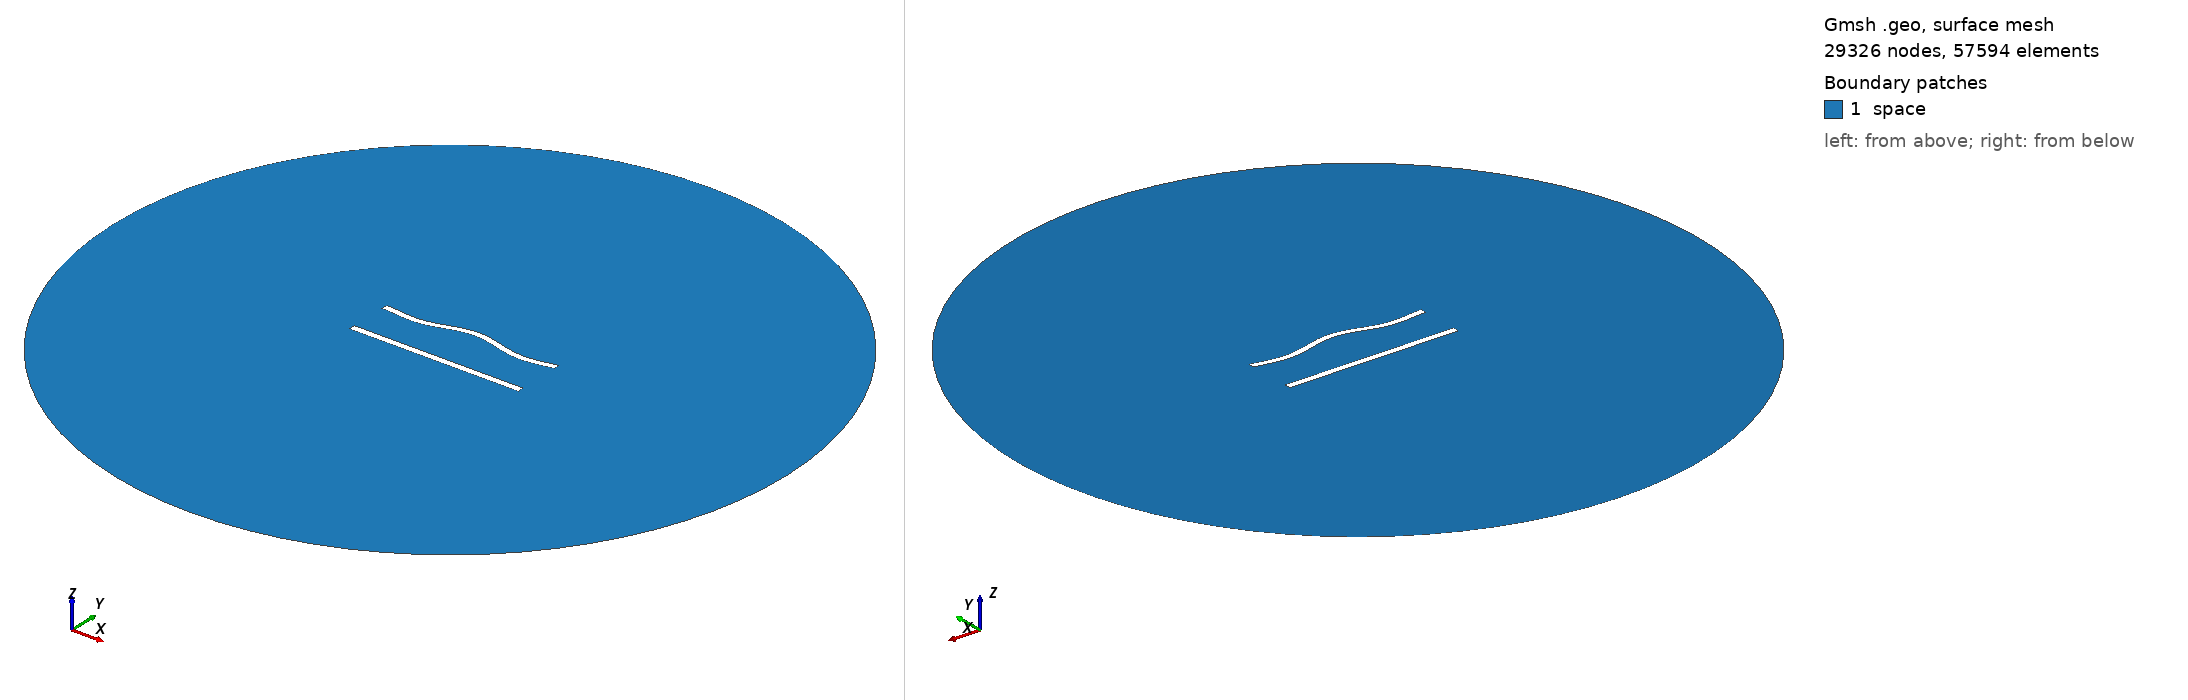

Gmsh geometry script, surface-meshed: 29326 nodes, 57594 surface elements. Boundary patches (legend numbers): 1 space. Left view from above one corner, right view from below the opposite corner. Legend entries are the model's physical surfaces. The drawing asked Gmsh for element sizes between 1% and 20% of the model's largest extent; the script's own settings can give other sizes.

=== 643.geo (drawn) ===
//---------------------------------------
// Geometry kernel
//---------------------------------------

SetFactory("OpenCASCADE");



//---------------------------------------
// Parameters of the geometry
//---------------------------------------

// Overetch of the upper plate
overetch = 0.125;

// Distance between the plates
distance = 25.0;

// Discretization over the x axis (for the deformation)
nx = 50; 

// Length of the plate
L = 100 - overetch; 

// Number of modes
n = 4; 

// 1st mode coefficient
coeff(1) = 1.5;
beta(1) = 0.596864 * 3.1415926535 / L;

// 2nd mode coefficient
coeff(2) = 1.5;
beta(2) = 1.49418 * 3.1415926535 / L;

// 3rd mode coefficient
coeff(3) = 0.0;
beta(3) = 2.50025 * 3.1415926535 / L;

// 4th mode coefficient
coeff(4) = -1.5;
beta(4) = 3.49999 * 3.1415926535 / L;



//---------------------------------------
// Upper plate (deformed rectangle)
//---------------------------------------

// Coordiantes of the upper plate
xmin = -50;
xmax = 50 - overetch;

// Height of the upper plate
yheight = 4 - 2 * overetch;

// Indexes of the points
UpperID[] = {};
LowerID[] = {};
LeftID[] = {};
RightID[] = {};

// Point index
p = 1;

// Horizontal edges
For i In {1:nx}
    x = xmin + (i-1)*(xmax - xmin)/(nx-1);

    y_bottom = distance / 2 + overetch;
    For j In {1:n}
        C = (Cosh(beta(j)*L) + Cos(beta(j)*L)) / (Sinh(beta(j)*L) + Sin(beta(j)*L));
        y_bottom  = y_bottom + coeff(j) * (Cosh(beta(j)*(x+50)) - Cos(beta(j)*(x+50)) - C * (Sinh(beta(j)*(x+50)) - Sin(beta(j)*(x+50))));
    EndFor

    y_top = y_bottom + yheight;

    Point(p) = {x, y_top, 0, 1.0};
    UpperID[i] = p;
    p = p + 1;

    Point(p) = {x, y_bottom, 0, 1.0};
    LowerID[i] = p;
    p = p + 1;
EndFor

// Create point lists
UpperPts[] = {}; LowerPts[] = {};
For i In {1:nx}
  UpperPts[] += {UpperID[i]};
  LowerPts[] += {LowerID[i]};
EndFor

// Build splines
Spline(1) = {UpperPts[]};
Spline(2) = {LowerPts[]};
Line(3) = {LowerPts[nx-1], UpperPts[nx-1]};
Line(4) = {LowerPts[0], UpperPts[0]};

// Build the plane surface
Curve Loop(1) = {2, 3, -1, -4};
Plane Surface(1) = {1};



//---------------------------------------
// Lower plate (rectangle)
//---------------------------------------

// Vertices
Point(1001) = {-50, -distance/2, 0, 1.0};
Point(1002) = { 50, -distance/2, 0, 1.0};
Point(1003) = { 50,  -distance/2 + 4, 0, 1.0};
Point(1004) = {-50,  -distance/2 + 4, 0, 1.0};

// Edges
Line(5) = {1001, 1002};
Line(6) = {1002, 1003};
Line(7) = {1003, 1004};
Line(8) = {1004, 1001};

// Plane surface
Line Loop(2) = {5, 6, 7, 8};
Plane Surface(2) = {2}; 



//---------------------------------------
// Outer (fictious) boundary
//---------------------------------------

// Points
Point(1005) = {0, 0, 0};       // Center
Point(1006) = {200, 0, 0};     // Start point
Point(1007) = {0, 200, 0};     // 90 degrees
Point(1008) = {-200, 0, 0};    // 180 degrees
Point(1009) = {0, -200, 0};    // 270 degrees

// Circle arcs (each needs start, center, end)
Circle(9) = {1006, 1005, 1007};
Circle(10) = {1007, 1005, 1008};
Circle(11) = {1008, 1005, 1009};
Circle(12) = {1009, 1005, 1006};

// Plane surface for the entire domain
Curve Loop(3) = {9, 10, 11, 12};
Surface(3) = {3};

// Subtract the plates from the whole domain to obtain the actual domain where we want to solve the equations
BooleanDifference{ Surface{3}; Delete; }{ Surface{1}; Surface{2}; Delete; }




//---------------------------------------
// Transfinite Lines/Curves
//---------------------------------------

// Set the number of points on the boundaries
r = 6;
d = 0.15;

// Plates
Transfinite Curve {1} = 50*r/4 Using Progression 1;
Transfinite Line {2} = 50*r Using Progression 1;
Transfinite Curve {3, 4} = 2*r Using Progression 1+d;
Transfinite Line {5} = 50*r/4 Using Progression 1;
Transfinite Line {7} = 50*r Using Progression 1;
Transfinite Line {6} = 2*r Using Progression 1-d;
Transfinite Line {8} = 2*r Using Progression 1+d;

// Outer boundary
Transfinite Line {9, 10, 11, 12} = 20 Using Progression 1;



//---------------------------------------
// Physical groups
//---------------------------------------                

// Physical curves (boundaries)
Physical Line("force_segment", 10) = {2};
Physical Line("upper_plate", 11) = {1, 3, 4};
Physical Line("lower_plate", 12) = {5, 6, 7, 8};
Physical Line("boundary", 20) = {9, 10, 11, 12};

// Physical Surfaces
Physical Surface("space", 30) = {3};



//---------------------------------------
// 6. Generate the Mesh
//---------------------------------------

// 2D mesh generation
Mesh 2;
